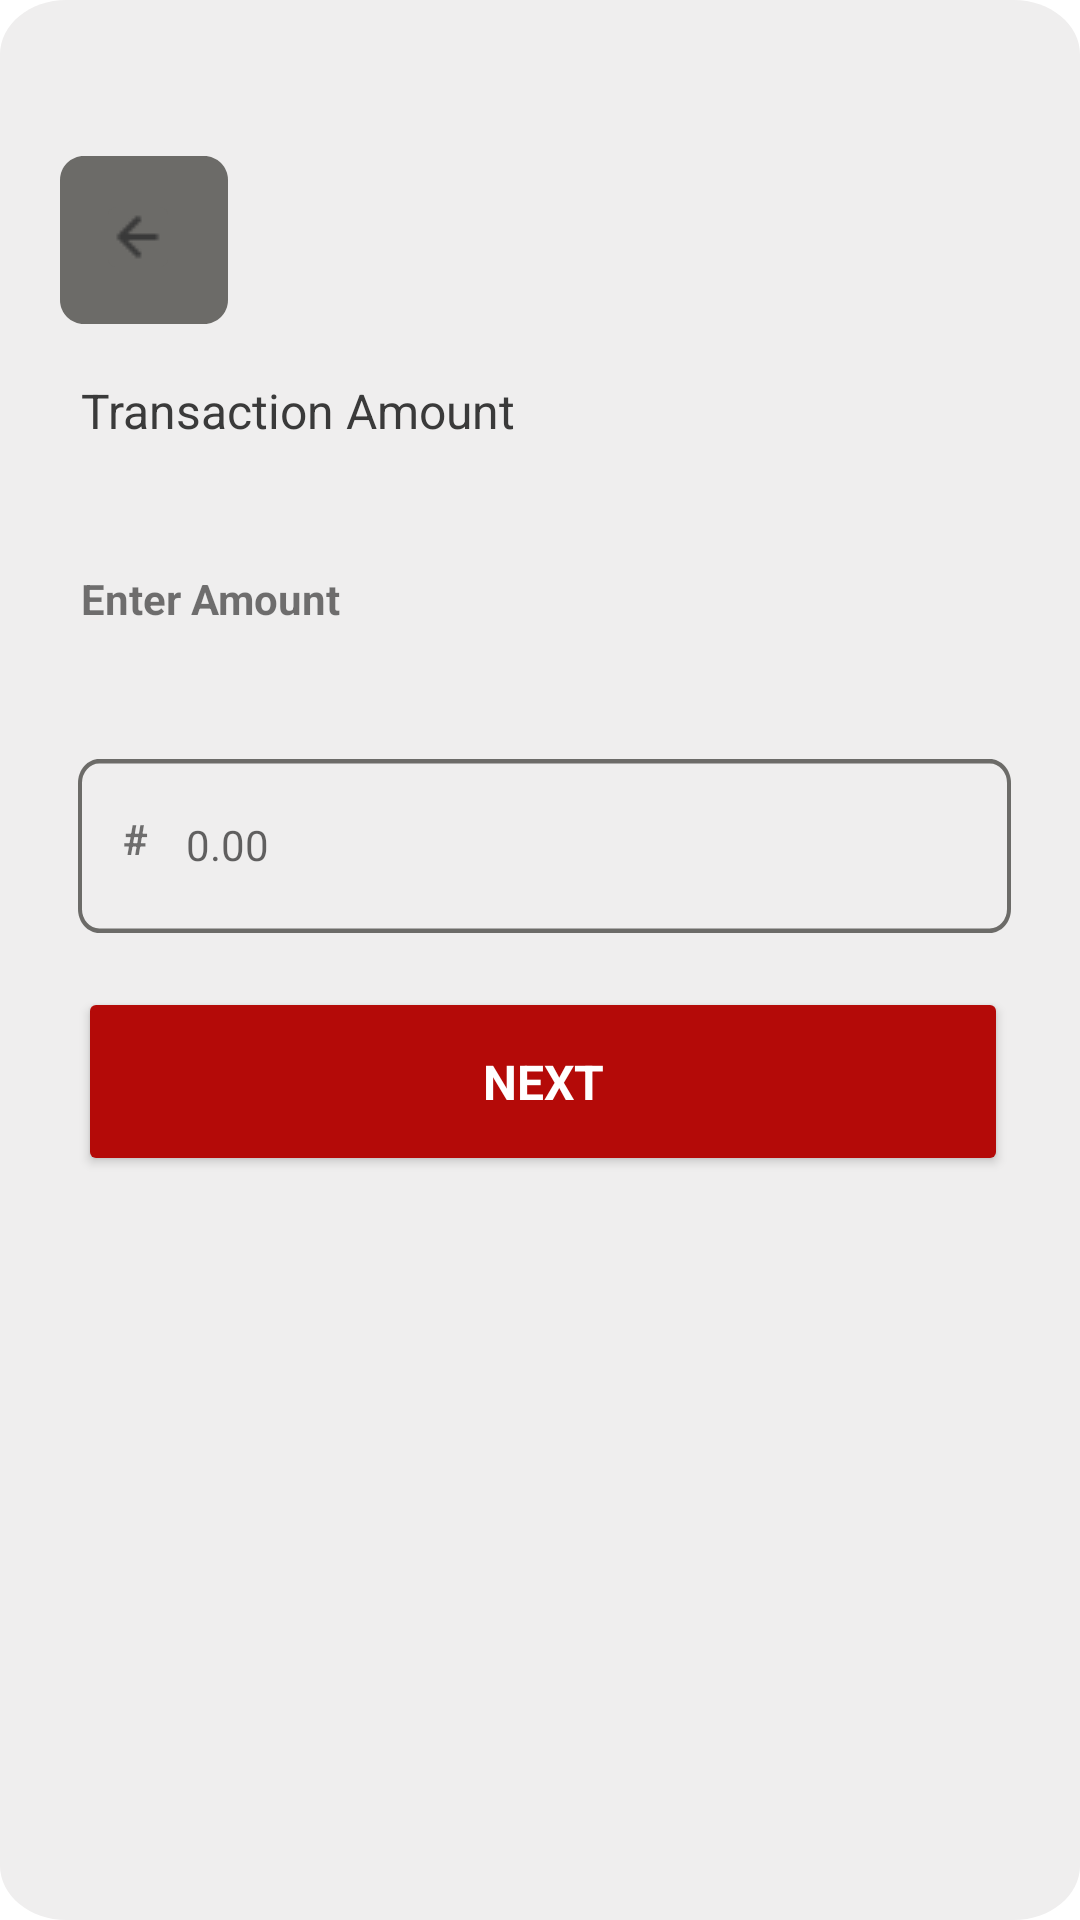

Produce the Android XML layout that renders to this screen, including the resource entries it uses.
<!-- AndroidManifest.xml: application theme Theme.ThumbAndPin -->
<!-- res/layout/activity_transaction_bank_amount.xml -->
<RelativeLayout xmlns:android="http://schemas.android.com/apk/res/android"
    xmlns:app="http://schemas.android.com/apk/res-auto"
    xmlns:tools="http://schemas.android.com/tools"
    android:layout_width="match_parent"
    android:layout_height="match_parent"
    android:background="@drawable/enrollment">

    <RelativeLayout
        android:id="@+id/button_ligh"
        android:layout_width="56dp"
        android:layout_height="56dp"
        android:layout_alignParentStart="true"
        android:layout_marginStart="20dp"
        android:layout_alignParentTop="true"
        android:layout_marginTop="52dp"
        android:background="@drawable/button_ligh">

        <ImageButton
            android:id="@+id/back"
            android:background="@drawable/button_ligh"
            android:layout_width="20dp"
            android:layout_height="20dp"
            android:layout_alignParentEnd="true"
            android:layout_alignParentBottom="true"
            android:layout_marginEnd="20dp"
            android:layout_marginBottom="19dp"
            android:src="@drawable/arrow_left"
            android:contentDescription="@string/back_icon" />
    </RelativeLayout>


    <TextView
        android:id="@+id/enroll_usin"
        android:layout_width="208dp"
        android:layout_height="46dp"
        android:layout_alignParentStart="true"
        android:layout_alignParentTop="true"
        android:layout_centerHorizontal="true"
        android:layout_marginStart="27dp"
        android:layout_marginTop="126dp"
        android:lineSpacingExtra="2sp"
        android:text="@string/transaction_amount_display"
        android:textAppearance="@style/enroll_usin" />

    <TextView
        android:layout_width="190dp"
        android:layout_height="25dp"
        android:layout_below="@+id/enroll_usin"
        android:layout_alignParentStart="true"
        android:layout_marginStart="27dp"
        android:layout_marginTop="18dp"
        android:text="@string/enter_amount"
        android:textStyle="bold" />

    <RelativeLayout
        android:id="@+id/frame_24"
        android:layout_width="362dp"
        android:layout_height="141dp"
        android:layout_alignParentStart="true"
        android:layout_alignParentTop="true"
        android:layout_alignParentEnd="true"
        android:layout_centerHorizontal="true"
        android:layout_marginStart="26dp"
        android:layout_marginTop="253dp"
        android:layout_marginEnd="23dp">

        <RelativeLayout
            android:id="@+id/frame_22"
            android:layout_width="match_parent"
            android:layout_height="58dp"
            android:background="@drawable/frame_22"
            tools:ignore="UselessParent">

            <TextView
                android:id="@+id/vuesax_line"
                android:layout_width="24dp"
                android:layout_height="24dp"
                android:layout_alignParentStart="true"
                android:layout_alignParentTop="true"
                android:layout_alignParentBottom="true"
                android:layout_marginStart="7dp"
                android:layout_marginTop="17dp"
                android:layout_marginBottom="17dp"
                android:textAlignment="center"
                android:textStyle="bold"
                android:text="#" />

            <EditText
                android:id="@+id/bvn"
                android:layout_width="295dp"
                android:layout_height="47dp"
                android:layout_alignParentTop="true"
                android:layout_alignParentEnd="true"
                android:layout_alignParentBottom="true"
                android:layout_marginStart="5dp"
                android:layout_marginTop="5dp"
                android:layout_marginEnd="19dp"
                android:layout_marginBottom="6dp"
                android:layout_toEndOf="@+id/vuesax_line"
                android:autofillHints=""
                android:background="@android:color/transparent"
                android:gravity="center_vertical"
                android:hint="@string/amount_display"
                android:inputType="numberDecimal"
                android:textAppearance="@style/enter_bvn" />

        </RelativeLayout>

        <Button
            android:id="@+id/proceed_btn"
            android:layout_width="match_parent"
            android:layout_height="63dp"
            android:layout_alignParentEnd="true"
            android:layout_alignParentBottom="true"
            android:layout_marginEnd="1dp"
            android:layout_marginBottom="2dp"
            android:backgroundTint="@color/red"
            android:clickable="false"
            android:text="@string/next"
            android:textAppearance="@style/proceed" />

    </RelativeLayout>


</RelativeLayout>
<!-- resources referenced by this layout -->
<resources>
  <color name="red">#B40A08</color>
  <!-- drawable arrow_left: png bitmap (drawable, 271 bytes) -->
  <!-- drawable button_ligh (drawable) -->
  <?xml version="1.0" encoding="utf-8"?>
  <vector
      xmlns:android="http://schemas.android.com/apk/res/android"
      xmlns:aapt="http://schemas.android.com/aapt"
      android:width="56dp"
      android:height="56dp"
      android:viewportWidth="56"
      android:viewportHeight="56"
      >
      <group>
          <clip-path
              android:pathData="M8 0H48C52.4183 0 56 3.58172 56 8V48C56 52.4183 52.4183 56 48 56H8C3.58172 56 0 52.4183 0 48V8C0 3.58172 3.58172 0 8 0Z"
              />
          <path
              android:pathData="M0 0V56H56V0"
              android:fillColor="#6C6B68"
              />
      </group>
  </vector>
  <!-- drawable enrollment (drawable) -->
  <?xml version="1.0" encoding="utf-8"?>
  <vector
      xmlns:android="http://schemas.android.com/apk/res/android"
      xmlns:aapt="http://schemas.android.com/aapt"
      android:width="390dp"
      android:height="844dp"
      android:viewportWidth="390"
      android:viewportHeight="844"
      >
      <group>
          <clip-path
              android:pathData="M24 0H366C379.255 0 390 10.7452 390 24V820C390 833.255 379.255 844 366 844H24C10.7452 844 0 833.255 0 820V24C0 10.7452 10.7452 0 24 0Z"
              />
          <path
              android:pathData="M0 0V844H390V0"
              android:fillColor="#EFEEEE"
              />
      </group>
  </vector>
  <!-- drawable frame_22 (drawable) -->
  <vector
      xmlns:android="http://schemas.android.com/apk/res/android"
      xmlns:aapt="http://schemas.android.com/aapt"
      android:width="350dp"
      android:height="58dp"
      android:viewportWidth="350"
      android:viewportHeight="58"
      >
      <group>
          <clip-path
              android:pathData="M8 0H342C346.418 0 350 3.58172 350 8V50C350 54.4183 346.418 58 342 58H8C3.58172 58 0 54.4183 0 50V8C0 3.58172 3.58172 0 8 0Z"
              />
          <path
              android:pathData="M8 0H342C346.418 0 350 3.58172 350 8V50C350 54.4183 346.418 58 342 58H8C3.58172 58 0 54.4183 0 50V8C0 3.58172 3.58172 0 8 0Z"
              android:strokeWidth="3"
              android:strokeColor="#6C6B68"
              />
      </group>
  </vector>
  <string name="amount_display">0.00</string>
  <string name="back_icon">Back icon</string>
  <string name="enter_amount">Enter Amount</string>
  <string name="next">Next</string>
  <string name="transaction_amount_display">Transaction Amount</string>
  <style name="enroll_usin">
          <item name="android:textSize">16sp</item>
          <item name="android:textColor">#3A3A3A</item>
      </style>
  <style name="enter_bvn">
          <item name="android:textSize">14sp</item>
          <item name="android:textColor">#3A3A3A</item>
      </style>
  <style name="proceed">
          <item name="android:textSize">16sp</item>
          <item name="android:textColor">#FFFFFF</item>
          <item name="android:textStyle">bold</item>
          <item name="android:textAllCaps">true</item>
      </style>
  <style name="Theme.ThumbAndPin" parent="Theme.MaterialComponents.Light.DarkActionBar">
      
          <item name="colorPrimary">@color/red</item>
          <item name="colorPrimaryVariant">@color/red</item>
          <item name="colorOnPrimary">@color/white</item>
          
          <item name="colorSecondary">@color/red</item>
          <item name="colorSecondaryVariant">@color/red</item>
          <item name="colorOnSecondary">@color/black</item>
          
          <item name="android:statusBarColor">?attr/colorPrimaryVariant</item>
          
      </style>
  <color name="white">#FFFFFFFF</color>
  <color name="black">#FF000000</color>
</resources>
